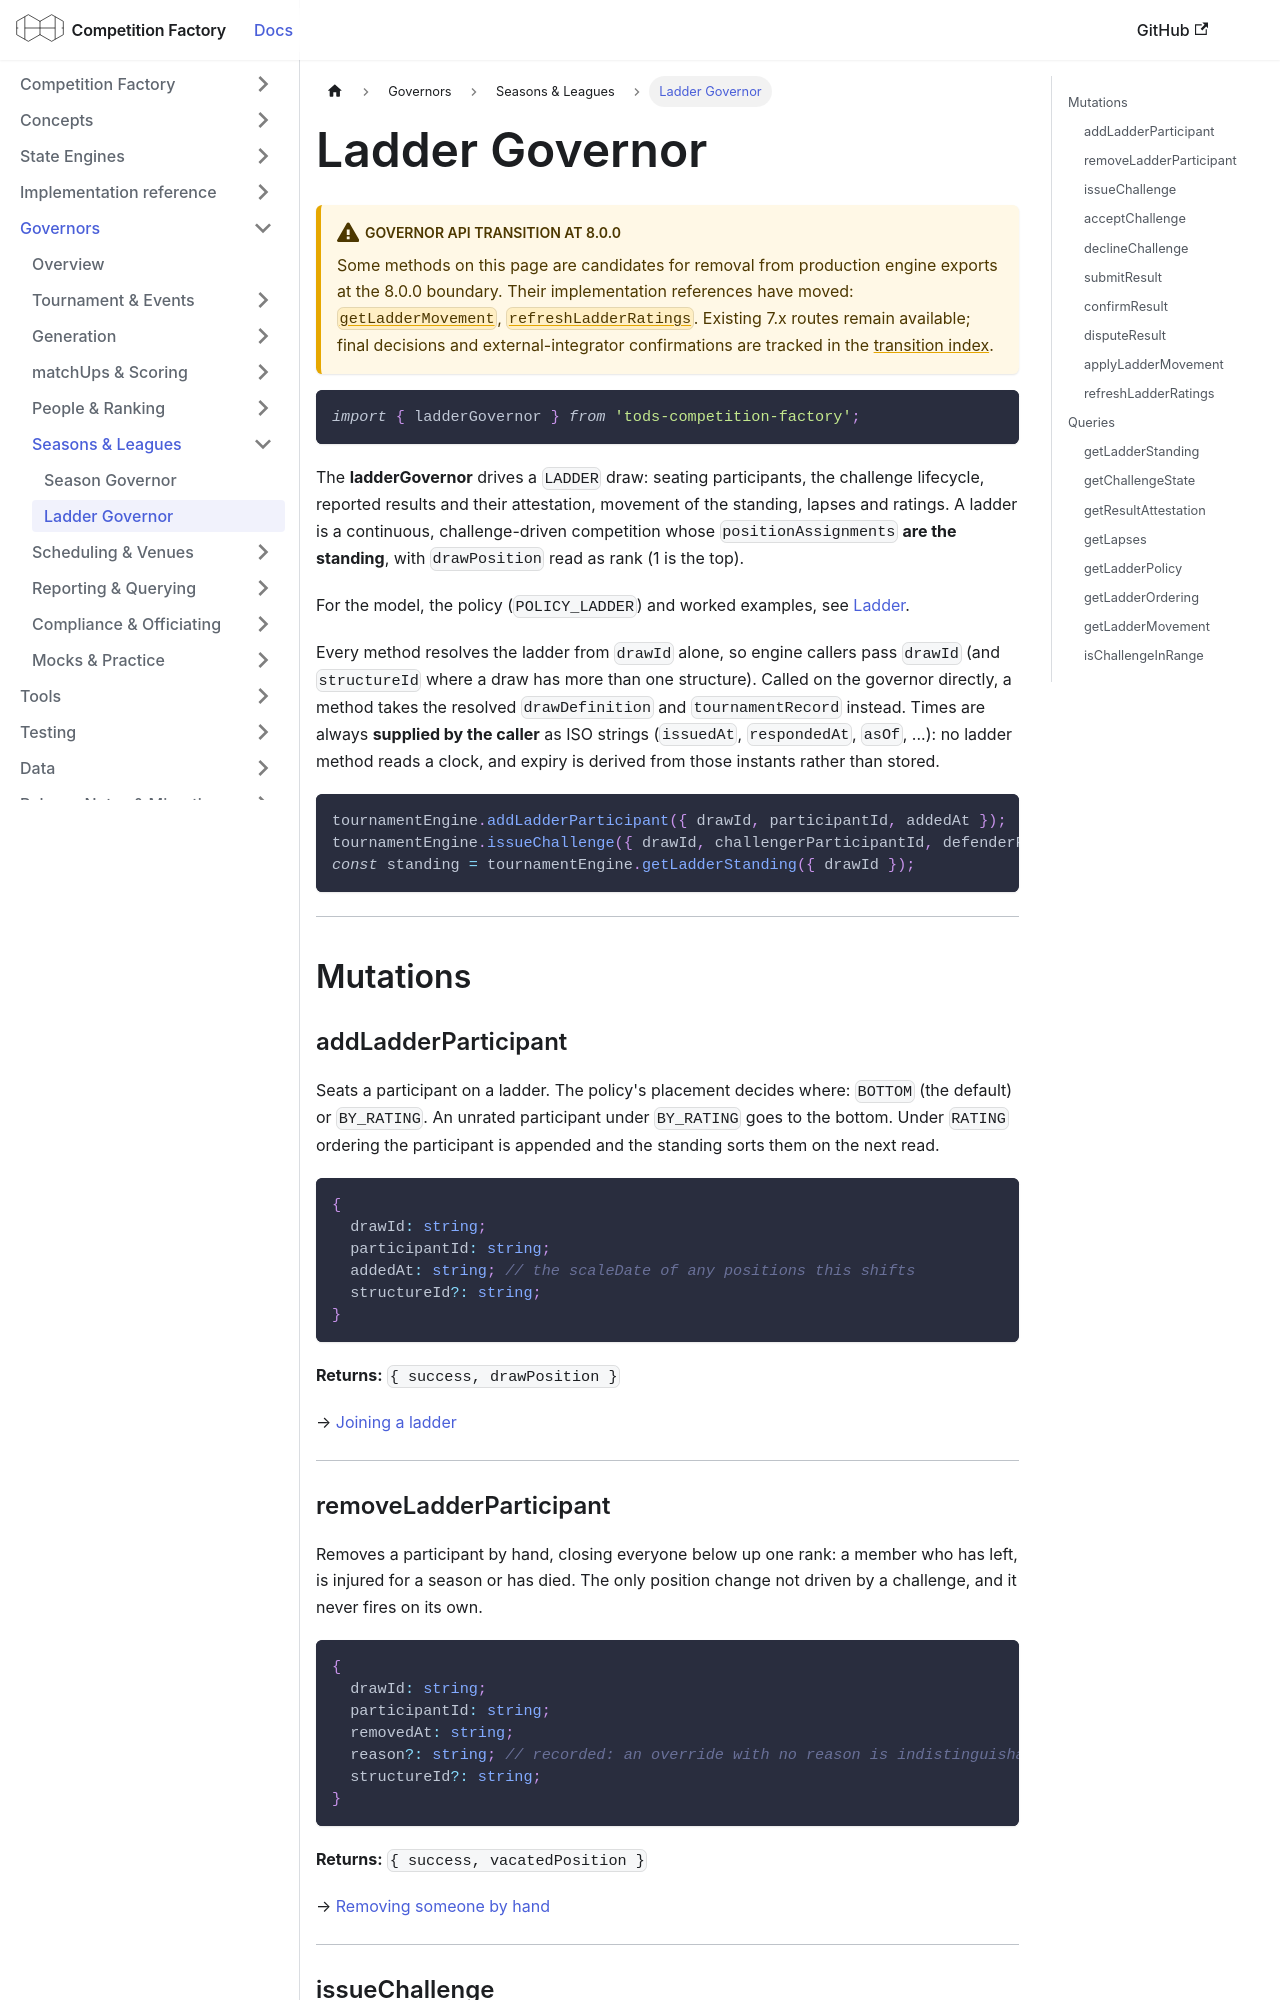

repository: CourtHive/competition-factory · page: docs/governors/ladder-governor/index.html · generator: docusaurus

---
title: Ladder Governor
---

:::warning Governor API transition at 8.0.0

Some methods on this page are candidates for removal from production engine exports at the 8.0.0 boundary. Their implementation references have moved: [`getLadderMovement`](/docs/implementation/records/getLadderMovement), [`refreshLadderRatings`](/docs/implementation/records/refreshLadderRatings). Existing 7.x routes remain available; final decisions and external-integrator confirmations are tracked in the [transition index](/docs/implementation/engine-api-transition-8).

:::

```js
import { ladderGovernor } from 'tods-competition-factory';
```

The **ladderGovernor** drives a `LADDER` draw: seating participants, the challenge lifecycle, reported results and
their attestation, movement of the standing, lapses and ratings. A ladder is a continuous, challenge-driven competition
whose `positionAssignments` **are the standing**, with `drawPosition` read as rank (1 is the top).

For the model, the policy (`POLICY_LADDER`) and worked examples, see [Ladder](../concepts/draw-types/ladder.md).

Every method resolves the ladder from `drawId` alone, so engine callers pass `drawId` (and `structureId` where a draw
has more than one structure). Called on the governor directly, a method takes the resolved `drawDefinition` and
`tournamentRecord` instead. Times are always **supplied by the caller** as ISO strings (`issuedAt`, `respondedAt`,
`asOf`, ...): no ladder method reads a clock, and expiry is derived from those instants rather than stored.

```js
tournamentEngine.addLadderParticipant({ drawId, participantId, addedAt });
tournamentEngine.issueChallenge({ drawId, challengerParticipantId, defenderParticipantId, issuedAt });
const standing = tournamentEngine.getLadderStanding({ drawId });
```

---

## Mutations
